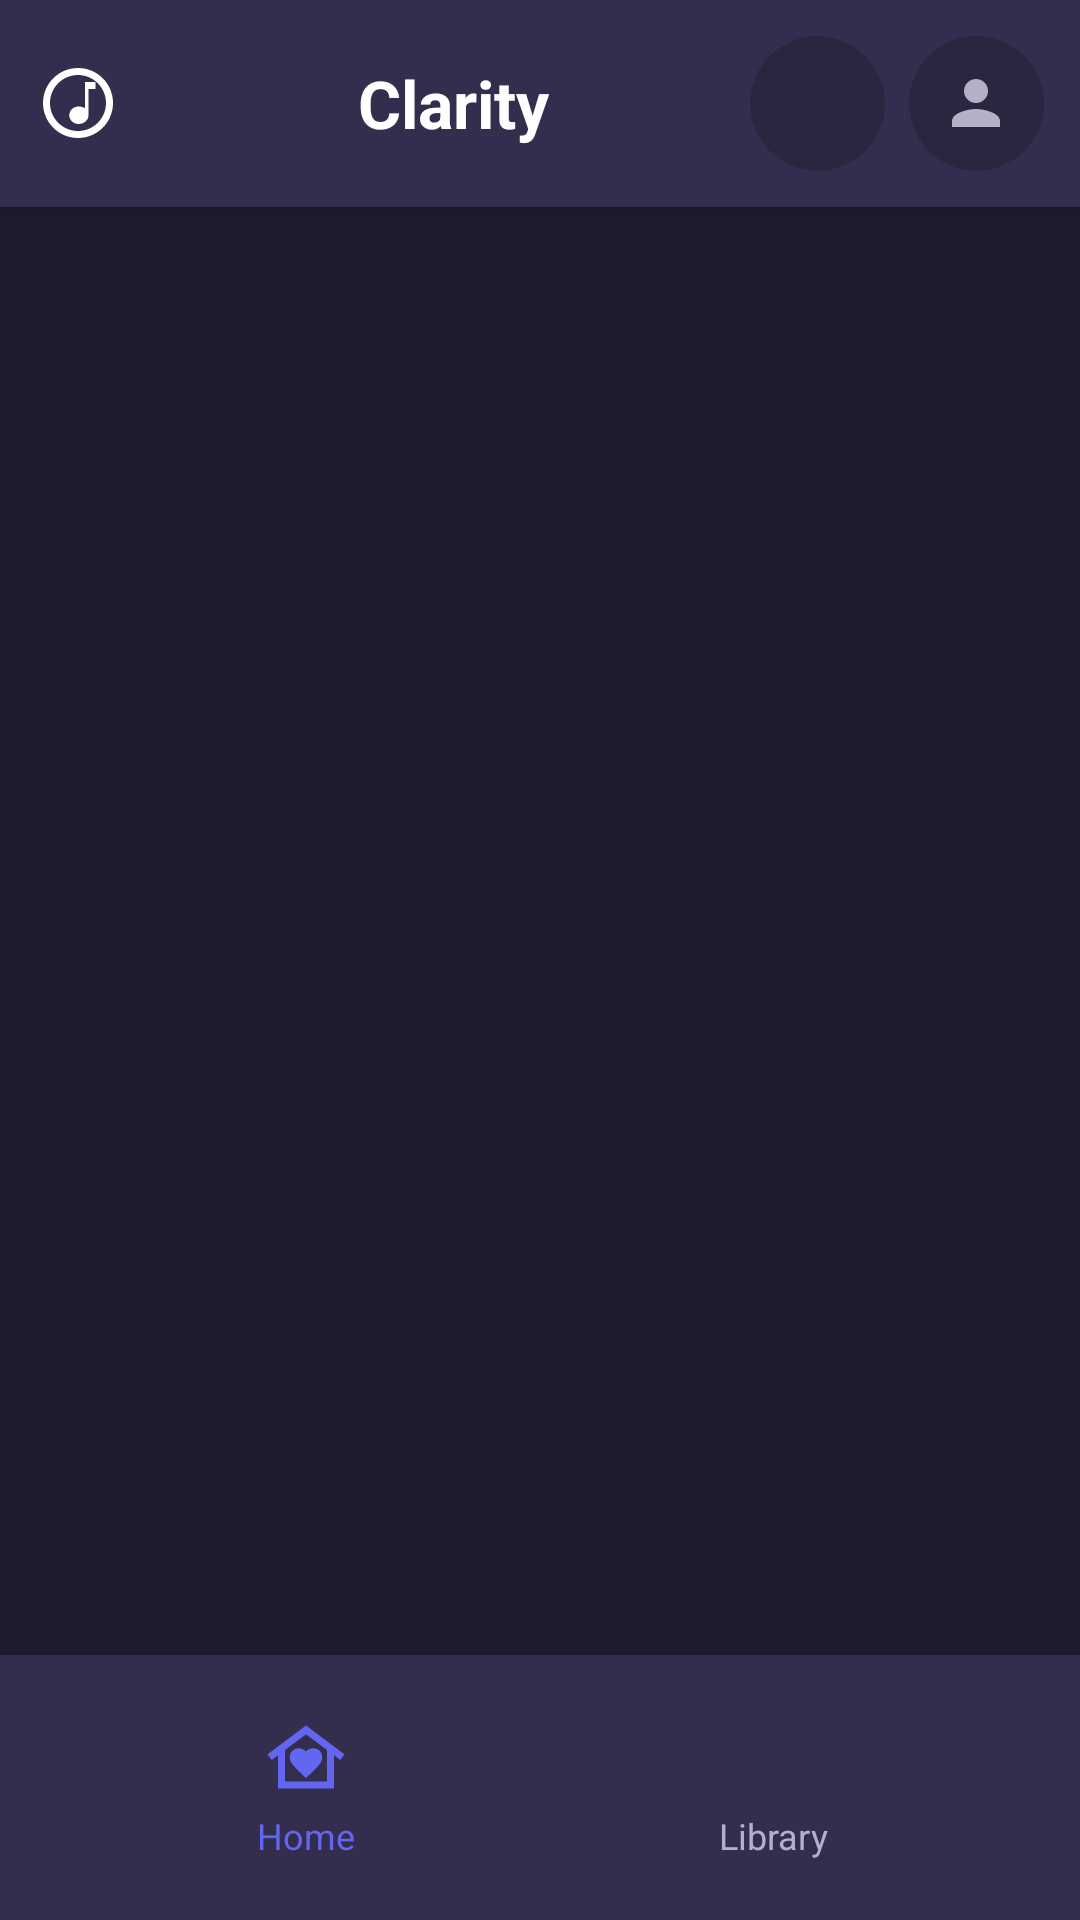

Android layout source for this screen:
<!-- AndroidManifest.xml: application theme Theme.MidPlayer -->
<!-- res/layout/activity_base.xml -->
<?xml version="1.0" encoding="utf-8"?>
<LinearLayout xmlns:android="http://schemas.android.com/apk/res/android"
    xmlns:app="http://schemas.android.com/apk/res-auto"
    xmlns:tools="http://schemas.android.com/tools"
    android:id="@+id/main"
    android:layout_width="match_parent"
    android:layout_height="match_parent"
    android:orientation="vertical"
    tools:context=".BaseActivity"
    android:background="@color/background">

    <androidx.cardview.widget.CardView
        android:layout_width="match_parent"
        android:layout_height="wrap_content"
        android:layout_weight="0"
        app:cardElevation="4dp"
        app:cardCornerRadius="0dp"
        app:cardBackgroundColor="@color/card_background">

        <LinearLayout
            android:layout_width="match_parent"
            android:layout_height="wrap_content"
            android:padding="12dp"
            android:gravity="center_vertical"
            android:orientation="horizontal">

                <ImageView
                    android:layout_width="28dp"
                    android:layout_height="28dp"
                    android:layout_gravity="center"
                    android:src="@drawable/ic_music_note"
                    app:tint="@color/white"/>

            <TextView
                android:id="@+id/songNameTitle"
                android:layout_width="0dp"
                android:layout_height="wrap_content"
                android:layout_marginStart="12dp"
                android:layout_weight="1"
                android:text="Clarity"
                android:textAlignment="center"
                android:textSize="22sp"
                android:textStyle="bold"
                android:textColor="@color/text_primary"/>

            <androidx.cardview.widget.CardView
                android:id="@+id/searchSong"
                android:layout_width="45dp"
                android:layout_height="45dp"
                android:layout_marginEnd="8dp"
                app:cardCornerRadius="22.5dp"
                app:cardElevation="0dp"
                app:cardBackgroundColor="@color/input_background"
                android:contentDescription="search song"
                android:clickable="true"
                android:focusable="true"
                android:foreground="?attr/selectableItemBackground">

                <ImageView
                    android:layout_width="24dp"
                    android:layout_height="24dp"
                    android:layout_gravity="center"
                    android:src="@drawable/ic_search"
                    app:tint="@color/text_secondary"/>
            </androidx.cardview.widget.CardView>

            <androidx.cardview.widget.CardView
                android:id="@+id/ivAccount"
                android:layout_width="45dp"
                android:layout_height="45dp"
                app:cardCornerRadius="22.5dp"
                app:cardElevation="0dp"
                app:cardBackgroundColor="@color/input_background"
                android:contentDescription="account logo"
                android:clickable="true"
                android:focusable="true"
                android:foreground="?attr/selectableItemBackground">

                <ImageView
                    android:layout_width="24dp"
                    android:layout_height="24dp"
                    android:layout_gravity="center"
                    android:src="@drawable/ic_person"
                    app:tint="@color/text_secondary"/>
            </androidx.cardview.widget.CardView>

        </LinearLayout>
    </androidx.cardview.widget.CardView>

    <androidx.fragment.app.FragmentContainerView
        android:id="@+id/baseActivityFragmentContainer"
        android:layout_width="match_parent"
        android:layout_height="0dp"
        android:layout_weight="1"/>

    <androidx.fragment.app.FragmentContainerView
        android:id="@+id/baseActivitySmallPlayerFragmentContainer"
        android:layout_width="match_parent"
        android:layout_height="wrap_content"
        android:layout_weight="0"/>

    <androidx.cardview.widget.CardView
        android:layout_width="match_parent"
        android:layout_height="wrap_content"
        android:layout_weight="0"
        app:cardElevation="8dp"
        app:cardCornerRadius="0dp"
        app:cardBackgroundColor="@color/card_background">

        <LinearLayout
            android:layout_width="match_parent"
            android:layout_height="wrap_content"
            android:gravity="center"
            android:orientation="horizontal"
            android:paddingTop="12dp"
            android:paddingBottom="12dp"
            android:paddingStart="24dp"
            android:paddingEnd="24dp">

            <LinearLayout
                android:id="@+id/home"
                android:layout_width="0dp"
                android:layout_height="wrap_content"
                android:layout_weight="1"
                android:orientation="vertical"
                android:gravity="center"
                android:clickable="true"
                android:focusable="true"
                android:padding="8dp"
                android:background="?attr/selectableItemBackground">

                <ImageView
                    android:layout_width="28dp"
                    android:layout_height="28dp"
                    android:src="@drawable/ic_home"
                    app:tint="@color/primary"/>

                <TextView
                    android:layout_width="wrap_content"
                    android:layout_height="wrap_content"
                    android:text="Home"
                    android:textSize="12sp"
                    android:textColor="@color/primary"
                    android:layout_marginTop="4dp"/>
            </LinearLayout>

            <LinearLayout
                android:id="@+id/musicLibrary"
                android:layout_width="0dp"
                android:layout_height="wrap_content"
                android:layout_weight="1"
                android:orientation="vertical"
                android:gravity="center"
                android:clickable="true"
                android:focusable="true"
                android:padding="8dp"
                android:background="?attr/selectableItemBackground">

                <ImageView
                    android:layout_width="28dp"
                    android:layout_height="28dp"
                    android:src="@drawable/ic_music_library"
                    app:tint="@color/text_secondary"/>

                <TextView
                    android:layout_width="wrap_content"
                    android:layout_height="wrap_content"
                    android:text="Library"
                    android:textSize="12sp"
                    android:textColor="@color/text_secondary"
                    android:layout_marginTop="4dp"/>
            </LinearLayout>

        </LinearLayout>
    </androidx.cardview.widget.CardView>

</LinearLayout>
<!-- resources referenced by this layout -->
<resources>
  <color name="background">#1E1B2E</color>
  <color name="card_background">#332E4D</color>
  <color name="input_background">#2A2640</color>
  <color name="primary">#6366F1</color>
  <color name="text_primary">#FFFFFF</color>
  <color name="text_secondary">#B4B0C8</color>
  <color name="white">#FFFFFFFF</color>
  <!-- drawable ic_home (drawable) -->
  <vector xmlns:android="http://schemas.android.com/apk/res/android"
      android:width="24dp"
      android:height="24dp"
      android:viewportWidth="960"
      android:viewportHeight="960"
      android:tint="?attr/colorControlNormal">
    <path
        android:fillColor="@android:color/white"
        android:pathData="M480,120L920,450L872,514L800,460L800,840L160,840L160,460L88,514L40,450L480,120ZM294,482Q294,535 351,595Q408,655 480,720Q552,655 609,595Q666,535 666,482Q666,438 636,409Q606,380 564,380Q538,380 516.5,390.5Q495,401 480,418Q465,401 442.5,390.5Q420,380 396,380Q354,380 324,409Q294,438 294,482ZM720,760L720,400L480,220L240,400L240,760L720,760ZM720,760L240,760L240,760L480,760L720,760Z"/>
  </vector>
  <!-- drawable ic_music_note (drawable) -->
  <?xml version="1.0" encoding="utf-8"?>
  <vector xmlns:android="http://schemas.android.com/apk/res/android"
      android:width="24dp"
      android:height="24dp"
      android:viewportWidth="24"
      android:viewportHeight="24">
  
      
      <path
          android:fillColor="#FFFFFF"
          android:pathData="M12,2C6.48,2 2,6.48 2,12s4.48,10 10,10 10,-4.48 10,-10S17.52,2 12,2zM12,20c-4.41,0 -8,-3.59 -8,-8s3.59,-8 8,-8 8,3.59 8,8 -3.59,8 -8,8z"/>
  
      
      <path
          android:fillColor="#FFFFFF"
          android:pathData="M14,6v7.5c-0.5,-0.3 -1.1,-0.5 -1.8,-0.5 -1.5,0 -2.7,1.1 -2.7,2.5s1.2,2.5 2.7,2.5 2.8,-1.1 2.8,-2.5V8h2V6h-3z"/>
  </vector>
  <!-- drawable ic_person (drawable) -->
  <?xml version="1.0" encoding="utf-8"?>
  <vector xmlns:android="http://schemas.android.com/apk/res/android"
      android:width="24dp"
      android:height="24dp"
      android:viewportWidth="24"
      android:viewportHeight="24">
      <path
          android:fillColor="#B4B0C8"
          android:pathData="M12,12c2.21,0 4,-1.79 4,-4s-1.79,-4 -4,-4 -4,1.79 -4,4 1.79,4 4,4zM12,14c-2.67,0 -8,1.34 -8,4v2h16v-2c0,-2.66 -5.33,-4 -8,-4z"/>
  </vector>
  <style name="Theme.MidPlayer" parent="Base.Theme.MidPlayer" />
  <style name="Base.Theme.MidPlayer" parent="Theme.Material3.DayNight.NoActionBar">
          
          
      </style>
</resources>
